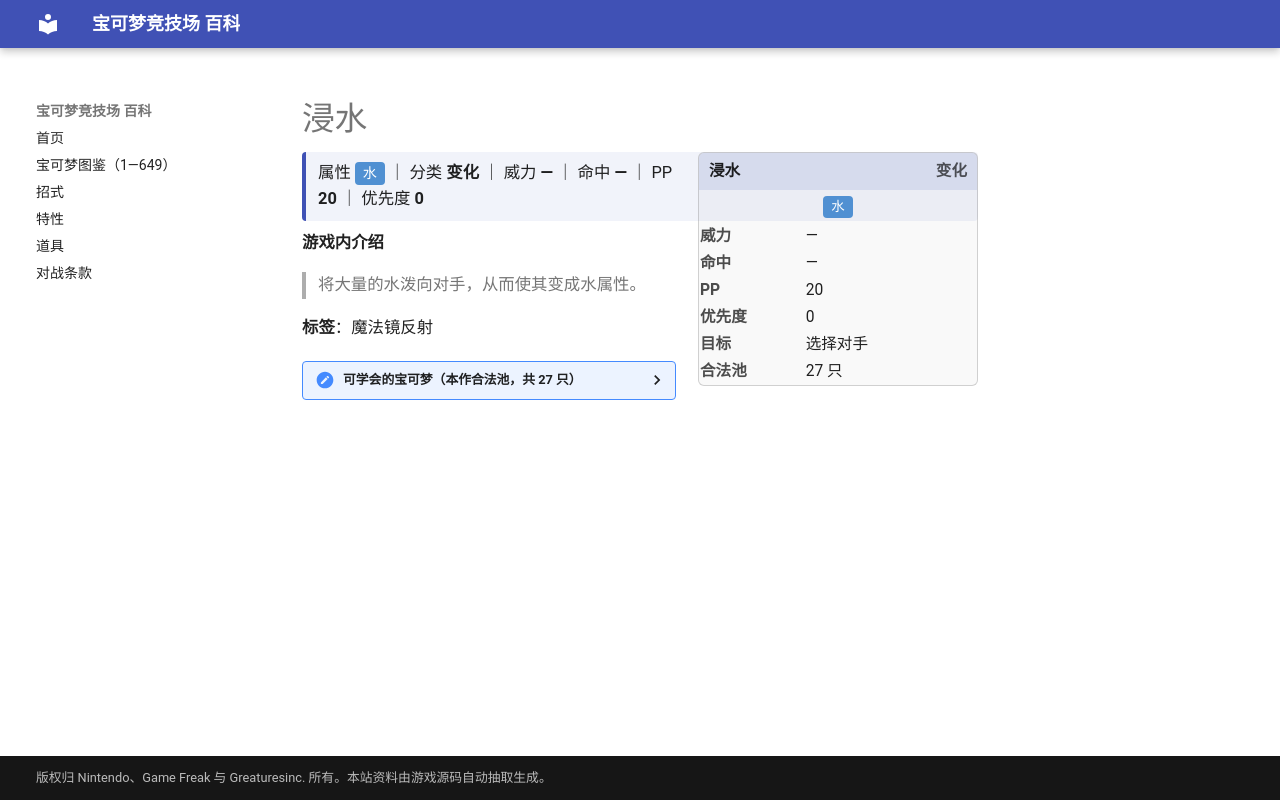

repository: nanmoboys/pkmn-arena-wiki · page: moves/浸水/index.html · generator: mkdocs

# 浸水

<div class="infobox">
<div class="ib-h"><span>浸水</span><span class="ib-no">变化</span></div>
<div class="ib-ty"><span class="tp" style="background:#5090D2">水</span></div>
<table class="ib-t"><tr><th>威力</th><td>—</td></tr><tr><th>命中</th><td>—</td></tr><tr><th>PP</th><td>20</td></tr><tr><th>优先度</th><td>0</td></tr><tr><th>目标</th><td>选择对手</td></tr><tr><th>合法池</th><td>27 只</td></tr></table></div>
<div class="head-stat">属性 <span class="tp" style="background:#5090D2">水</span> ｜ 分类 <b>变化</b> ｜ 威力 <b>—</b> ｜ 命中 <b>—</b> ｜ PP <b>20</b> ｜ 优先度 <b>0</b></div>

**游戏内介绍**

> 将大量的水泼向对手，从而使其变成水属性。

**标签**：魔法镜反射

<details class="pool"><summary>可学会的宝可梦（本作合法池，共 27 只）</summary>

<p>可达鸭、哥达鸭、角金鱼、金鱼王、灯笼鱼、电灯怪、玛力露、玛力露丽、铁炮鱼、章鱼桶、长翅鸥、大嘴鸥、溜溜糖球、雨翅蛾、露力丽、吼吼鲸、吼鲸王、爱心鱼、泳圈鼬、浮潜鼬、荧光鱼、霓虹鱼、水水獭、双刃丸、大剑鬼、野蛮鲈鱼、保姆曼波</p>

</details>
